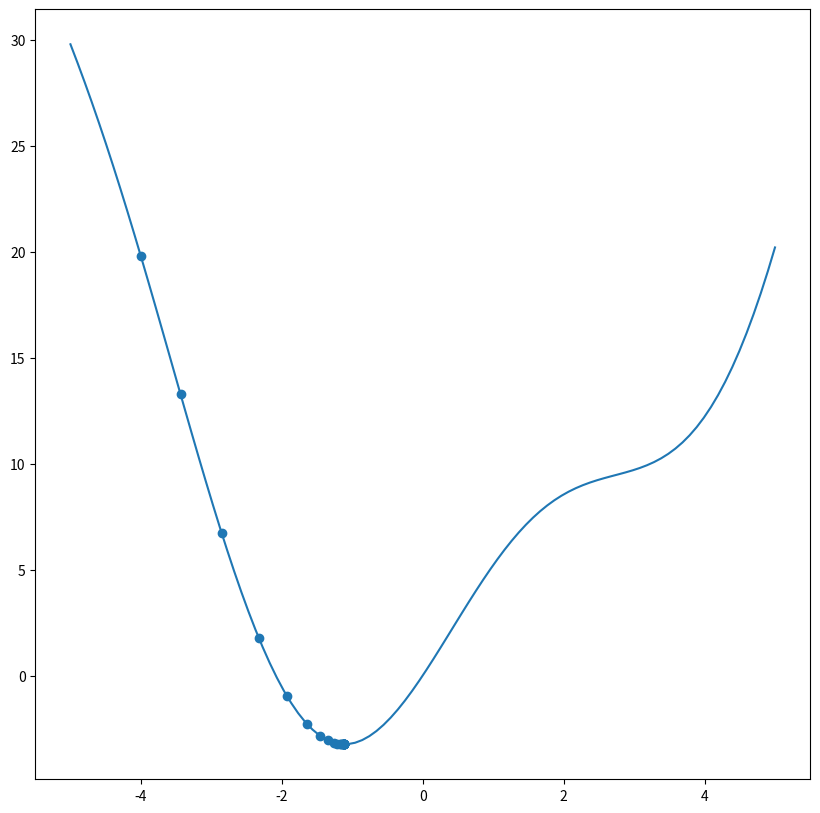

The matplotlib source for this figure:
import numpy as np
from matplotlib import pyplot as plt

def grad(x):
    return 2*x+ 5*np.cos(x)
def cost(x):
    return x**2 + 5*np.sin(x)
def myGD1(x0, eta):
    x = [x0]
    for it in range(1000):
        x_new = x[-1] - eta*grad(x[-1])
        if abs(grad(x_new)) < 1e-3: # just a small number
            break
        x.append(x_new)
    return (x, it)

x = np.linspace(-5, 5, 100)
y = np.array([cost(xi) for xi in x])
dy = np.array([grad(xi) for xi in x])

x0, it = myGD1(-4, 0.05)
print(np.round(x0,2), it)

fig, ax = plt.subplots( figsize=(10, 10))
ax.plot(x,y)
ax.scatter(x0,[cost(x0i) for x0i in x0])
plt.show()



# test = [[3, 5], [-6, 7], [-4, 8], [1, -10]]
#
# cols = int(len(test)*2 / 4)
# cols = max(1, cols)
#
# fig, ax = plt.subplots(4, cols, figsize=(10, 10))
#
# for i in range(4):
#     for j in range(int(len(test)*2/4)):
#         x0, it = myGD1(test[i][j], 0.01)
#         ax[i,j].plot(x, y)
#         ax[i,j].scatter(test[i][j], cost(test[i][j]))
#         ax[i,j].scatter(x0[-1], cost(x0[-1]))
#
# plt.tight_layout()
# plt.show()


def mySGD(x0, eta, epochs, batch_size, data_x, data_y):
    """
    Stochastic Gradient Descent (SGD)

    Args:
        x0: Initial value of x
        eta: Learning rate
        epochs: Number of epochs
        batch_size: Size of mini-batch
        data_x: Data points (x values)
        data_y: Corresponding target values (y values) - not used directly in SGD for this simple example, but needed for visualization

    Returns:
        x: List of x values during optimization
        it: Number of iterations (updates)
    """

    x = [x0]
    n_data = len(data_x)

    for epoch in range(epochs):
        # Shuffle the data indices at the beginning of each epoch
        indices = np.random.permutation(n_data)

        for i in range(0, n_data, batch_size):
            # Create mini-batch
            batch_indices = indices[i:i + batch_size]
            batch_x = data_x[batch_indices]

            # Calculate the gradient for the mini-batch (averaging the gradients of individual points)
            batch_grad = np.mean(grad(batch_x))  #  <- Key change: Gradient calculated for mini-batch

            x_new = x[-1] - eta * batch_grad
            x.append(x_new)

    return (x, (epoch + 1) * (n_data // batch_size) ) # Number of iterations is epochs * (number of batches per epoch)


x0 = -4  # Initial value
eta = 0.05  # Learning rate
epochs = 100 # Number of passes through the data
batch_size = 10 # Size of mini-batch

x_sgd, it_sgd = mySGD(x0, eta, epochs, batch_size, x, y)

print(np.round(x_sgd,2), np.round(it_sgd,2))

